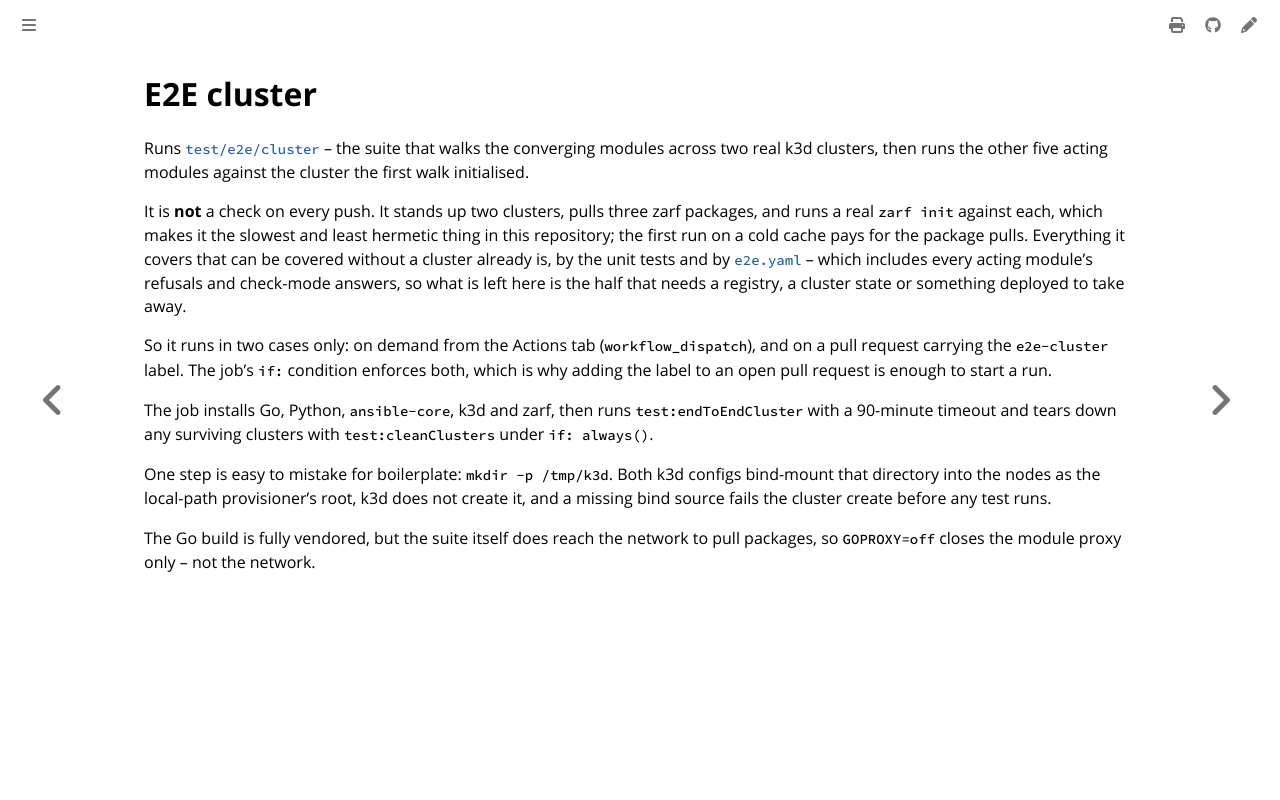

repository: colonel-byte/ansible-collection-zarf · page: workflows/e2e-cluster.yaml.html · generator: mdbook

# E2E cluster

Runs [`test/e2e/cluster`](../dev/e2e-tests.md) -- the suite that walks the converging modules across two real k3d clusters, then runs the other five acting modules against the cluster the first walk initialised.

It is **not** a check on every push. It stands up two clusters, pulls three zarf packages, and runs a real `zarf init` against each, which makes it the slowest and least hermetic thing in this repository; the first run on a cold cache pays for the package pulls. Everything it covers that can be covered without a cluster already is, by the unit tests and by [`e2e.yaml`](e2e.yaml.md) -- which includes every acting module's refusals and check-mode answers, so what is left here is the half that needs a registry, a cluster state or something deployed to take away.

So it runs in two cases only: on demand from the Actions tab (`workflow_dispatch`), and on a pull request carrying the `e2e-cluster` label. The job's `if:` condition enforces both, which is why adding the label to an open pull request is enough to start a run.

The job installs Go, Python, `ansible-core`, k3d and zarf, then runs `test:endToEndCluster` with a 90-minute timeout and tears down any surviving clusters with `test:cleanClusters` under `if: always()`.

One step is easy to mistake for boilerplate: `mkdir -p /tmp/k3d`. Both k3d configs bind-mount that directory into the nodes as the local-path provisioner's root, k3d does not create it, and a missing bind source fails the cluster create before any test runs.

The Go build is fully vendored, but the suite itself does reach the network to pull packages, so `GOPROXY=off` closes the module proxy only -- not the network.
